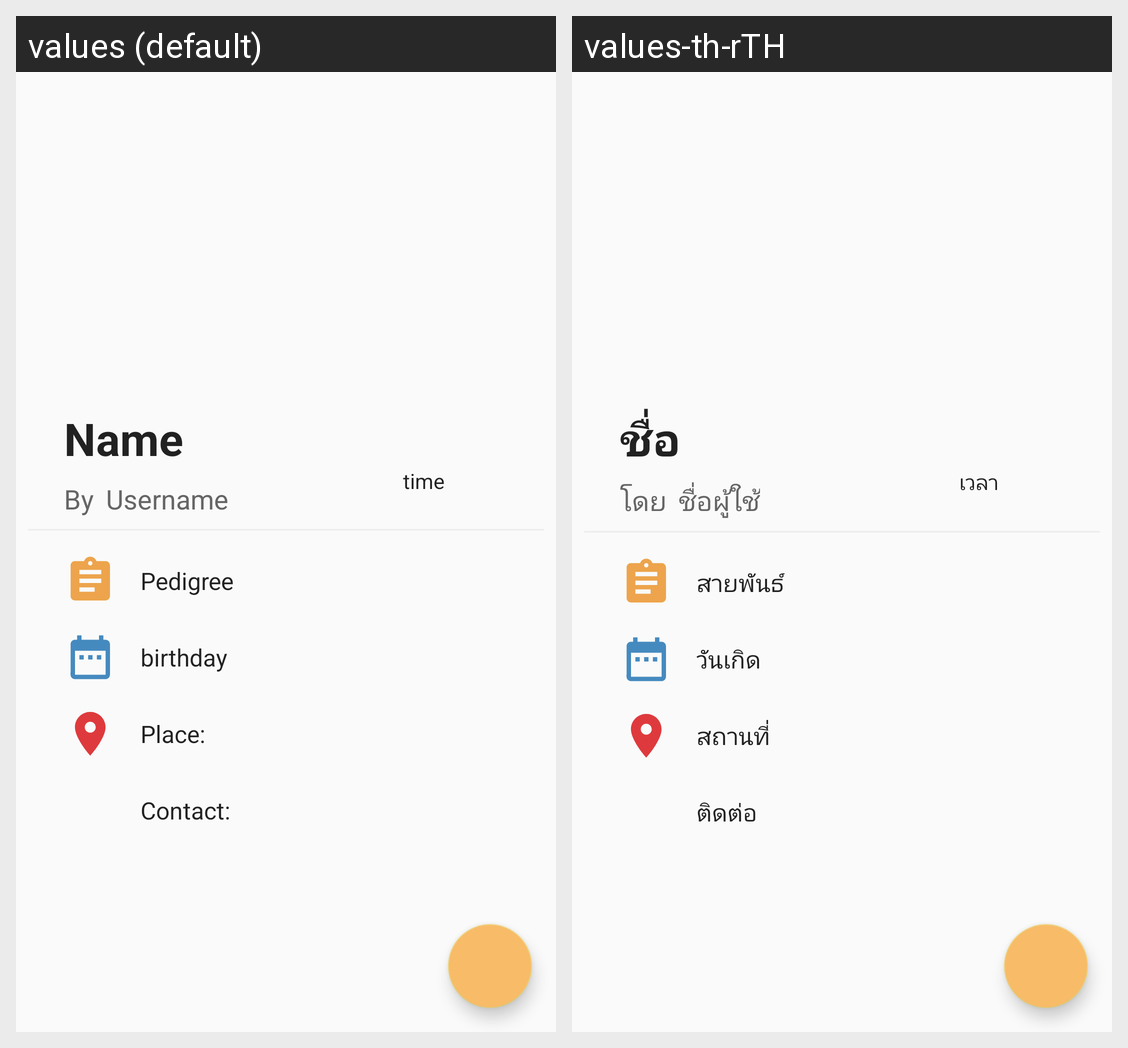

The same Android screen rendered under two of its app's locales, left to right. List the strings drawn on it with the default value and each locale's translation.
Android screen res/layout/fragment_detail.xml rendered under 2 locales, left to right: values (default), values-th-rTH. Device: Nexus 5 (rendered at 1080×1920; each locale shown at half size, 540×960, under a caption strip naming it); theme AppTheme.
Strings drawn on this screen, with the default value and each locale's value (text and hints the layout hard-codes, and strings that could not be matched under every locale, appear in the picture but are not listed):

name
  values: Name
  values-th-rTH: ชื่อ

by
  values: By
  values-th-rTH: โดย

username
  values: Username
  values-th-rTH: ชื่อผู้ใช้

place
  values: Place:
  values-th-rTH: สถานที่

pedigree
  values: Pedigree
  values-th-rTH: สายพันธ์

contact
  values: Contact:
  values-th-rTH: ติดต่อ

birthday
  values: birthday
  values-th-rTH: วันเกิด

time
  values: time
  values-th-rTH: เวลา
